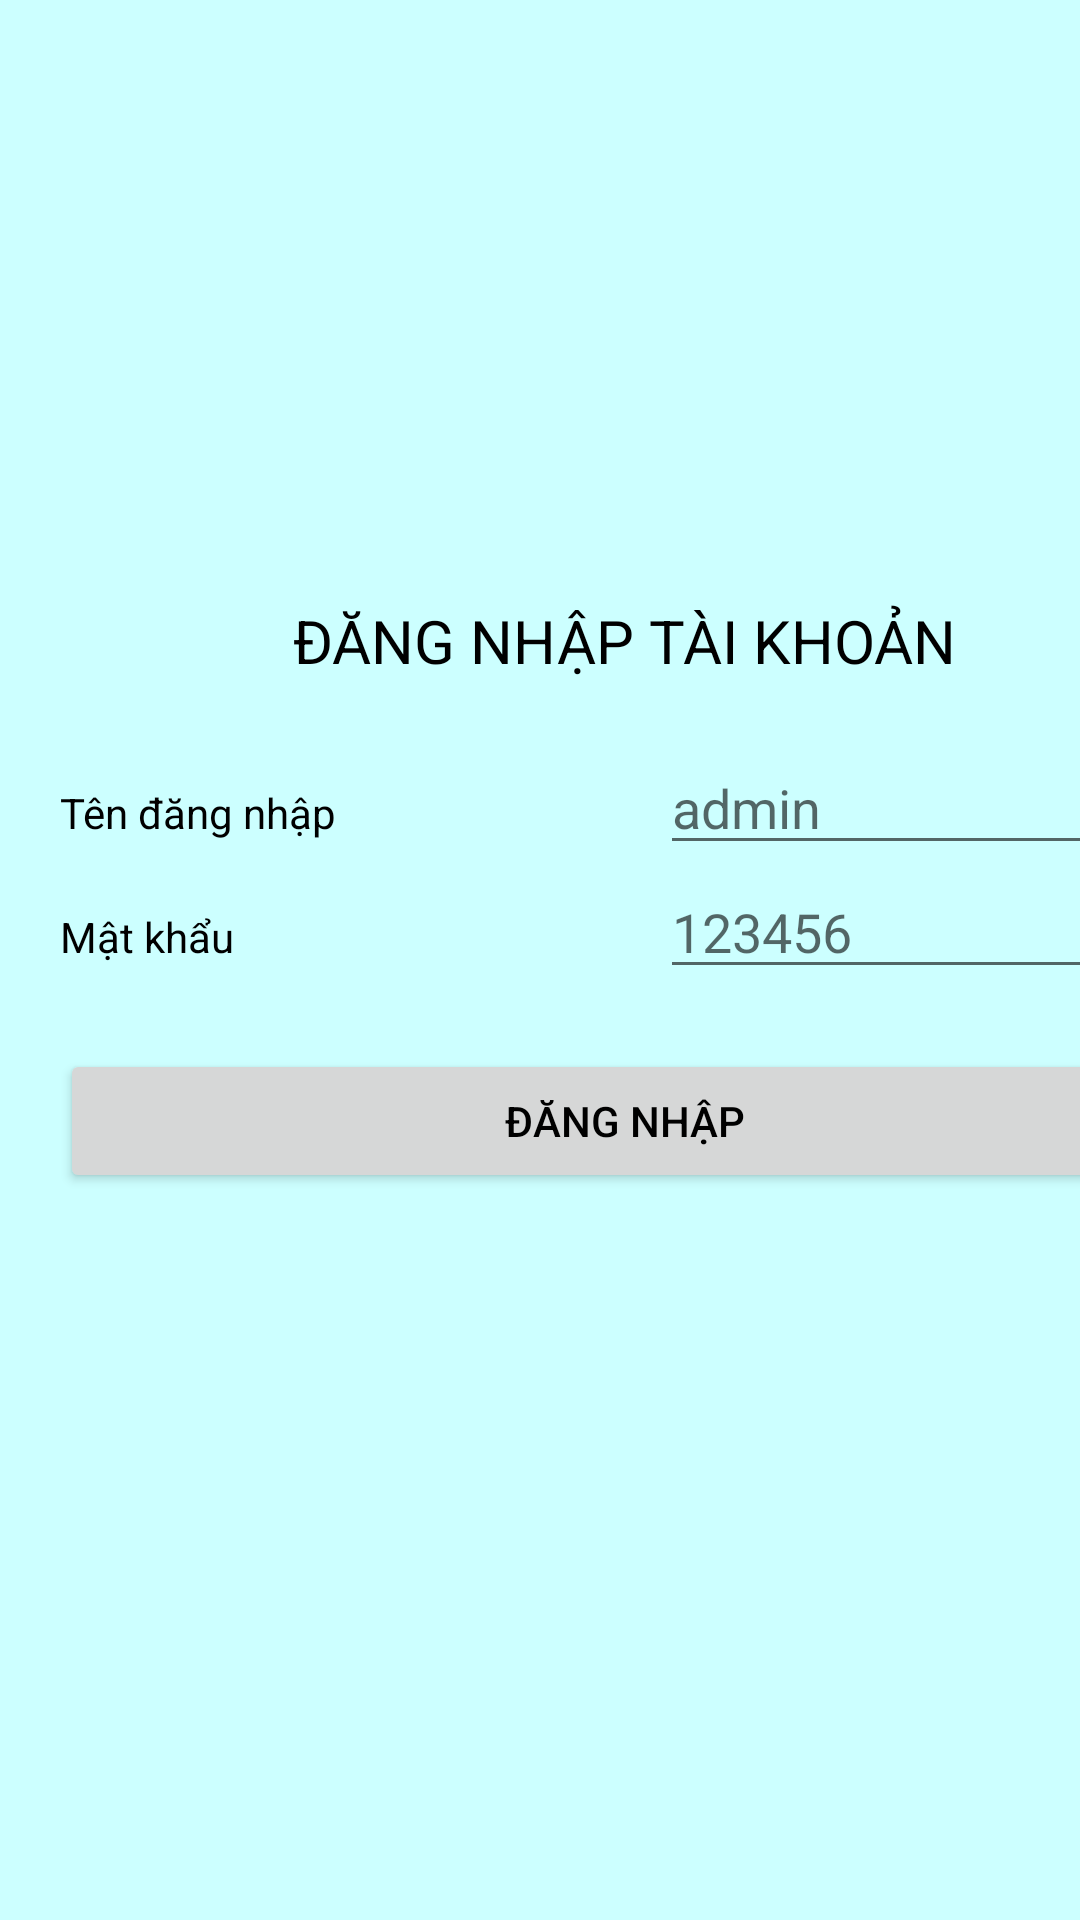

Write the Android layout XML for this screen, with the resource values it uses.
<!-- AndroidManifest.xml: application theme Theme.SQL_qlThuvien -->
<!-- res/layout/activity_dangnhap.xml -->
<?xml version="1.0" encoding="utf-8"?>
<androidx.constraintlayout.widget.ConstraintLayout xmlns:android="http://schemas.android.com/apk/res/android"
    xmlns:app="http://schemas.android.com/apk/res-auto"
    xmlns:tools="http://schemas.android.com/tools"
    android:layout_width="match_parent"
    android:layout_height="match_parent"
    tools:context=".dangnhap">
    <TableLayout
        android:layout_width="416dp"
        android:layout_height="733dp"
        android:background="#ccffff"
        android:collapseColumns=""
        android:paddingLeft="20dp"
        android:paddingRight="20dp"
        android:paddingTop="200dp"
        android:shrinkColumns="*"
        android:stretchColumns="*"
        tools:ignore="MissingConstraints"
        tools:layout_editor_absoluteY="-4dp">

        <TableRow
            android:layout_width="match_parent"
            android:layout_height="wrap_content"
            tools:ignore="MissingConstraints">
            <TextView

                android:text="ĐĂNG NHẬP TÀI KHOẢN"
                android:textSize="20dp"
                android:layout_span="2"
                android:gravity="center"
                android:textColor="@color/black"></TextView>



        </TableRow>
    <TableRow

        android:paddingTop="20dp"
        android:layout_width="match_parent"
        android:layout_height="wrap_content"
        tools:ignore="MissingConstraints">
        <TextView

            android:text="Tên đăng nhập"
            android:textColor="@color/black"></TextView>
        <EditText
            android:id="@+id/tendn"
            android:hint="admin"
            android:textColor="@color/black"
            tools:ignore="TouchTargetSizeCheck"
            ></EditText>


    </TableRow>
        <TableRow
            android:layout_width="match_parent"
            android:layout_height="wrap_content"
            tools:ignore="MissingConstraints">

            <TextView
                android:text="Mật khẩu"
                android:textColor="@color/black"></TextView>

            <EditText
                android:id="@+id/mkdn"
                android:hint="123456"
                android:textColor="@color/black"
                tools:ignore="DuplicateIds,TouchTargetSizeCheck"></EditText>

        </TableRow>

    <TableRow
        android:paddingTop="20dp"
        android:layout_width="match_parent"
        android:layout_height="wrap_content"
        tools:ignore="MissingConstraints">

        <Button
            android:layout_span="2"
            android:gravity="center"
            android:text="ĐĂNG NHẬP"
            android:textColor="@color/black"></Button>

    </TableRow>
    </TableLayout>

</androidx.constraintlayout.widget.ConstraintLayout>
<!-- resources referenced by this layout -->
<resources>
  <style name="Theme.SQL_qlThuvien" parent="Theme.MaterialComponents.DayNight.DarkActionBar">
          
          <item name="colorPrimary">@color/purple_500</item>
          <item name="colorPrimaryVariant">@color/purple_700</item>
          <item name="colorOnPrimary">@color/white</item>
          
          <item name="colorSecondary">@color/teal_200</item>
          <item name="colorSecondaryVariant">@color/teal_700</item>
          <item name="colorOnSecondary">@color/black</item>
          
          <item name="android:statusBarColor">?attr/colorPrimaryVariant</item>
          
      </style>
  <!-- not gathered from this repository: default colours our renderer supplied (Android Studio template values) -->
  <color name="purple_500">#FF6200EE</color>
  <color name="purple_700">#FF3700B3</color>
  <color name="teal_200">#FF03DAC5</color>
  <color name="teal_700">#FF018786</color>
  <color name="black">#FF000000</color>
  <color name="white">#FFFFFFFF</color>
</resources>
